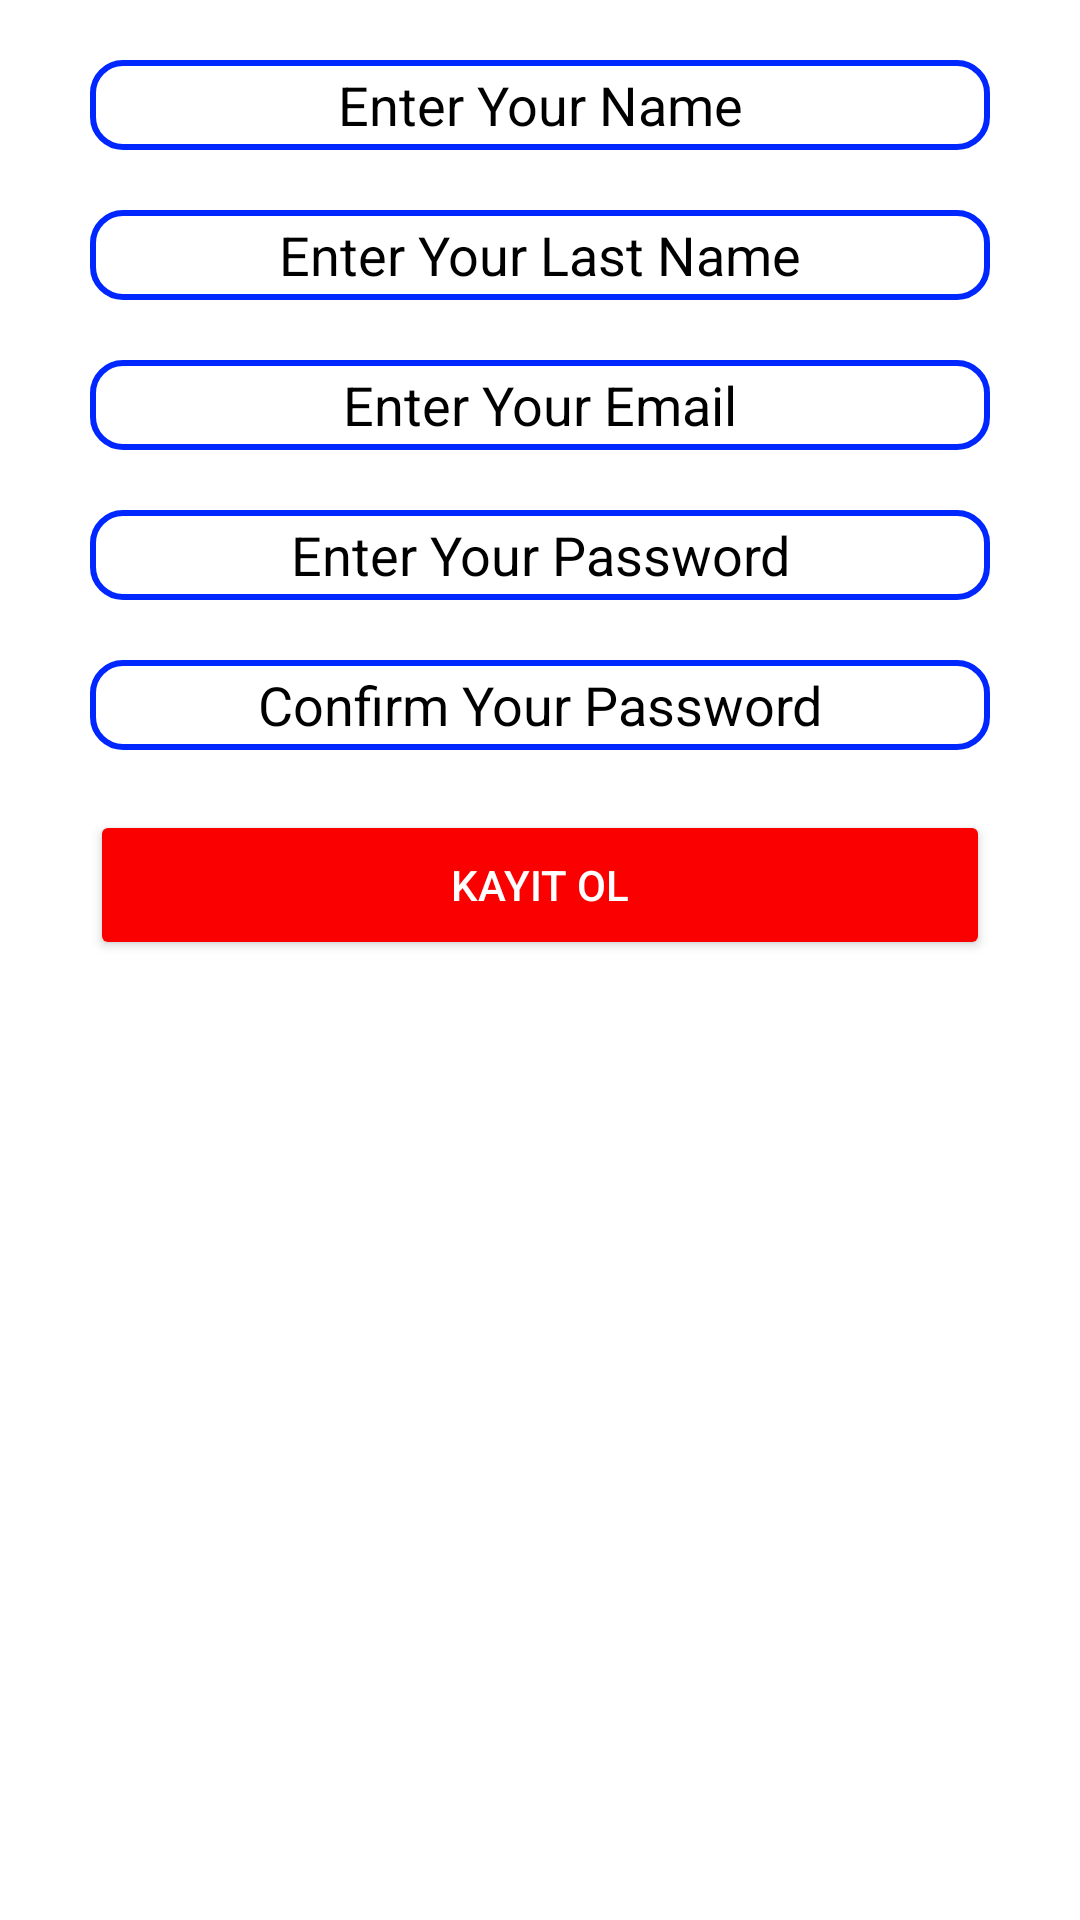

Reconstruct the res/layout file that produces this screen, plus the resources it refers to.
<!-- AndroidManifest.xml: application theme Theme.Cengometre -->
<!-- res/layout/activity_sign_up.xml -->
<?xml version="1.0" encoding="utf-8"?>

<androidx.constraintlayout.widget.ConstraintLayout xmlns:android="http://schemas.android.com/apk/res/android"
    xmlns:app="http://schemas.android.com/apk/res-auto"
    xmlns:tools="http://schemas.android.com/tools"
    android:layout_width="match_parent"
    android:layout_height="match_parent"
    tools:context=".signUp">


    <LinearLayout
        android:id="@+id/linearLayout3"
        android:layout_width="match_parent"
        android:layout_height="match_parent"
        android:orientation="vertical"
        android:background="@color/white"
        app:layout_constraintBottom_toBottomOf="parent"
        app:layout_constraintEnd_toEndOf="parent"
        app:layout_constraintStart_toStartOf="parent"
        app:layout_constraintTop_toTopOf="parent">

        <EditText
            android:id="@+id/name"
            android:layout_width="match_parent"
            android:layout_height="30dp"
            android:textColor="@color/black"
            android:layout_marginTop="20dp"
            android:layout_marginStart="30dp"
            android:layout_marginEnd="30dp"
            android:gravity="center"
            android:hint="Enter Your Name"
            android:textColorHint="@color/black"
            android:background="@drawable/edittextbordercolor"
             />

        <EditText
            android:gravity="center"
            android:id="@+id/lastName"
            android:textColor="@color/black"
            android:layout_width="match_parent"
            android:layout_height="30dp"
            android:layout_marginTop="20dp"
            android:layout_marginStart="30dp"
            android:layout_marginEnd="30dp"
            android:background="@drawable/edittextbordercolor"
            android:hint="Enter Your Last Name"
            android:textColorHint="@color/black" />

        <EditText
            android:id="@+id/email"
            android:gravity="center"
            android:layout_width="match_parent"
            android:layout_height="30dp"
            android:layout_marginTop="20dp"
            android:textColor="@color/black"
            android:layout_marginStart="30dp"
            android:layout_marginEnd="30dp"
            android:background="@drawable/edittextbordercolor"
            android:hint="Enter Your Email"
            android:textColorHint="@color/black"/>
        <EditText
            android:id="@+id/password"

            android:password="true"
            android:gravity="center"
            android:layout_width="match_parent"
            android:layout_height="30dp"
            android:layout_marginTop="20dp"
            android:layout_marginStart="30dp"
            android:textColor="@color/black"
            android:layout_marginEnd="30dp"
            android:background="@drawable/edittextbordercolor"
            android:hint="Enter Your Password"
            android:textColorHint="@color/black" />

        <EditText
            android:id="@+id/confirm"
            android:gravity="center"
            android:password="true"
            android:layout_width="match_parent"
            android:layout_height="30dp"
            android:textColor="@color/black"
            android:layout_marginTop="20dp"
            android:layout_marginStart="30dp"
            android:layout_marginEnd="30dp"
            android:background="@drawable/edittextbordercolor"
            android:hint="Confirm Your Password"
            android:textColorHint="@color/black"/>

        <Button
            android:id="@+id/signup"
            android:layout_width="match_parent"
            android:layout_height="50dp"
            android:layout_marginTop="20dp"
            android:layout_marginStart="30dp"
            android:textColor="@color/white"
            android:layout_marginEnd="30dp"
            android:onClick="signedUp"
            android:text="Kayıt ol"
            app:backgroundTint="#FA0000" />
    </LinearLayout>

</androidx.constraintlayout.widget.ConstraintLayout>
<!-- resources referenced by this layout -->
<resources>
  <color name="black">#FF000000</color>
  <color name="white">#FFFFFFFF</color>
  <!-- drawable edittextbordercolor (drawable) -->
  <?xml version="1.0" encoding="utf-8"?>
  
  <shape xmlns:android="http://schemas.android.com/apk/res/android"
      android:shape="rectangle"
      android:padding="10dp">
      <stroke
          android:width="2dp"
          android:color="#0027FF" />
      <corners
          android:bottomRightRadius="10dp"
          android:textColor="@color/white"
          android:bottomLeftRadius="10dp"
          android:topLeftRadius="10dp"
          android:topRightRadius="10dp"/>
  </shape>
  <style name="Theme.Cengometre" parent="Theme.MaterialComponents.DayNight.DarkActionBar">
          
          <item name="colorPrimary">@color/purple_500</item>
          <item name="colorPrimaryVariant">@color/purple_700</item>
          <item name="colorOnPrimary">@color/white</item>
          
          <item name="colorSecondary">@color/teal_200</item>
          <item name="colorSecondaryVariant">@color/teal_700</item>
          <item name="colorOnSecondary">@color/black</item>
          
          <item name="android:statusBarColor" tools:targetApi="l">?attr/colorPrimaryVariant</item>
          
      </style>
  <color name="purple_500">#FF6200EE</color>
  <color name="purple_700">#FF3700B3</color>
  <color name="teal_200">#FF03DAC5</color>
  <color name="teal_700">#FF018786</color>
</resources>
